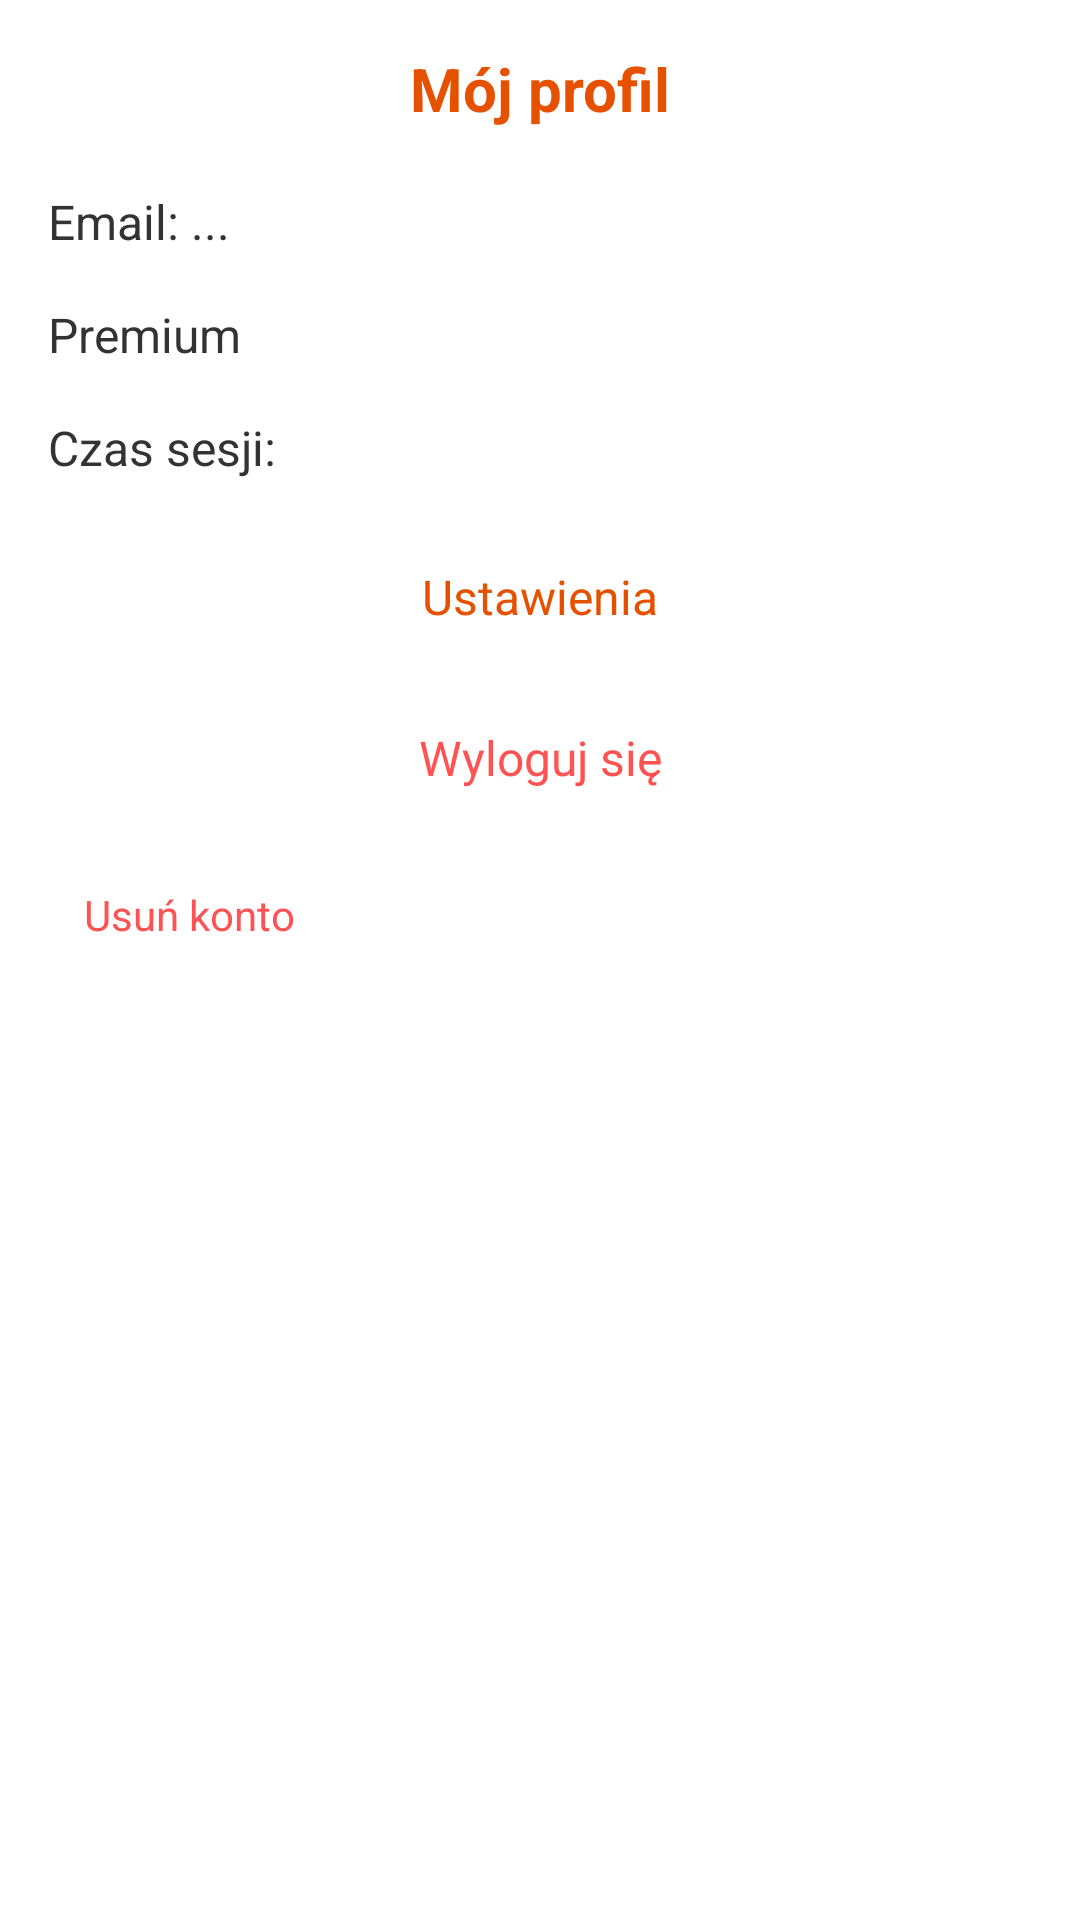

Layout XML and referenced resources for this Android screen:
<!-- AndroidManifest.xml: application theme Theme.HiraganaAndKatakana -->
<!-- res/layout/dialog_user_profile.xml -->
<?xml version="1.0" encoding="utf-8"?>
<LinearLayout
    xmlns:android="http://schemas.android.com/apk/res/android"
    android:layout_width="300dp"
    android:layout_height="wrap_content"
    android:orientation="vertical"
    android:background="@color/tlo_powierzchnia"
    android:padding="16dp">

    <TextView
        android:layout_width="match_parent"
        android:layout_height="wrap_content"
        android:text="@string/profil"
        android:textSize="20sp"
        android:textStyle="bold"
        android:textColor="@color/tekst_glowny"
        android:gravity="center"
        android:paddingBottom="12dp"/>

    <TextView
        android:id="@+id/emailTextView"
        android:layout_width="match_parent"
        android:layout_height="wrap_content"
        android:text="Email: ..."
        android:textSize="16sp"
        android:textColor="@color/tekst_podstawowy"
        android:paddingTop="8dp"
        android:paddingBottom="8dp"/>

    <TextView
        android:id="@+id/premiumTextView"
        android:layout_width="match_parent"
        android:layout_height="wrap_content"
        android:text="@string/premium"
        android:textSize="16sp"
        android:textColor="@color/tekst_podstawowy"
        android:paddingTop="8dp"
        android:paddingBottom="8dp"/>

    <TextView
        android:id="@+id/sessionTextView"
        android:layout_width="match_parent"
        android:layout_height="wrap_content"
        android:text="@string/czas"
        android:textSize="16sp"
        android:textColor="@color/tekst_podstawowy"
        android:paddingTop="8dp"
        android:paddingBottom="8dp"/>

    <TextView
        android:id="@+id/settingsText"
        android:layout_width="match_parent"
        android:layout_height="wrap_content"
        android:text="@string/ustawienia"
        android:textSize="16sp"
        android:textColor="@color/tekst_glowny"
        android:gravity="center"
        android:padding="12dp"
        android:background="?attr/selectableItemBackground"
        android:clickable="true"
        android:focusable="true"
        android:layout_marginTop="8dp"/>

    <TextView
        android:id="@+id/logoutText"
        android:layout_width="match_parent"
        android:layout_height="wrap_content"
        android:text="@string/wyloguj"
        android:textSize="16sp"
        android:textColor="@color/tekst_blad"
        android:gravity="center"
        android:padding="12dp"
        android:background="?attr/selectableItemBackground"
        android:clickable="true"
        android:focusable="true"
        android:layout_marginTop="8dp"/>

    <TextView
        android:id="@+id/deleteAccountText"
        android:layout_width="wrap_content"
        android:layout_height="wrap_content"
        android:text="@string/usun_konto"
        android:textSize="14sp"
        android:textColor="@color/tekst_blad"
        android:gravity="center"
        android:padding="12dp"
        android:background="?attr/selectableItemBackground"
        android:clickable="true"
        android:focusable="true"
        android:layout_marginTop="8dp"/>

</LinearLayout>
<!-- resources referenced by this layout -->
<resources>
  <color name="tekst_blad">#FF5252</color>
  <color name="tekst_glowny">#E65100</color>
  <color name="tekst_podstawowy">#333333</color>
  <color name="tlo_powierzchnia">#FFFFFF</color>
  <string name="czas">Czas sesji:</string>
  <string name="premium">Premium</string>
  <string name="profil">Mój profil</string>
  <string name="ustawienia">Ustawienia</string>
  <string name="usun_konto">Usuń konto</string>
  <string name="wyloguj">Wyloguj się</string>
  <style name="Theme.HiraganaAndKatakana" parent="Base.Theme.HiraganaAndKatakana" />
  <style name="Base.Theme.HiraganaAndKatakana" parent="Theme.Material3.DayNight">
          
          <item name="colorPrimary">#E65100</item>
          <item name="colorPrimaryDark">#BF360C</item>
          <item name="colorAccent">#FF7043</item>
          <item name="colorSurface">#FFFFFF</item>
          <item name="colorOnPrimary">#FFFFFF</item>
          <item name="colorOnSurface">#E65100</item>
      </style>
</resources>
